Run: headless pygame with SDL's dummy video driver; simulated clock (each Clock.tick advances the game by its frame time, no real sleeping); random seed 0; keys injected as events and as key.get_pressed() state; mouse plan: one left click at the window centre at the start of phase 2, then a move to the lower-right quarter at the start of phase 3.
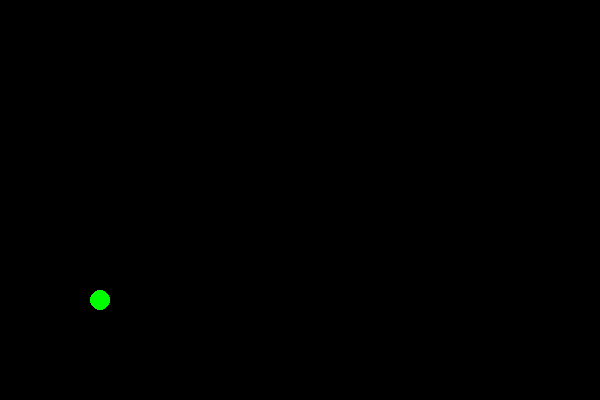
Frame 1 of 4 · flips 1–60 · no input
Frame 2 of 4 · flips 61–180 · clicked the window centre · tapped SPACE, RETURN · held RIGHT (→), D · screen unchanged from frame 1, image omitted
Frame 3 of 4 · flips 181–300 · moved the mouse to the lower-right quarter · held DOWN (↓), S · screen unchanged from frame 2, image omitted
Frame 4 of 4 · flips 301–420 · held LEFT (←), A, UP (↑), W · screen unchanged from frame 3, image omitted

The pygame program that drew these frames:

import pygame
import math

pygame.init()

WIDTH, HEIGHT = 600, 400
screen = pygame.display.set_mode((WIDTH, HEIGHT))
clock = pygame.time.Clock()

bullets = []
gravity = .2

# Player (Gun) Position
gun_x, gun_y = 100, HEIGHT - 100  # Start from bottom left

running = True
while running:
    screen.fill((0, 0, 0))

    # Draw gun (just a simple circle)
    pygame.draw.circle(screen, (0, 255, 0), (gun_x, gun_y), 10)  # Green Gun

    for event in pygame.event.get():
        if event.type == pygame.QUIT:
            running = False
        if event.type == pygame.MOUSEBUTTONDOWN:
            mx, my = pygame.mouse.get_pos()
            angle = math.atan2(my - HEIGHT, mx) # calculate angle
            speed = 10
            bullets.append({ 
                "x": gun_x, 
                "y": gun_y, 
                "vx": speed * math.cos(angle), 
                "vy": -speed * math.sin(angle), 
                "time": 0
            })

    for bullet in bullets:
        bullet["time"] += .1
        bullet["x"] += bullet["vx"]
        bullet["y"] += bullet["vy"] + (gravity * bullet["time"])

        pygame.draw.circle(screen, (255, 0, 0), (int(bullet["x"]), int(bullet["y"])), 5)

    pygame.display.flip()
    clock.tick(60)  # FPS

pygame.quit()
